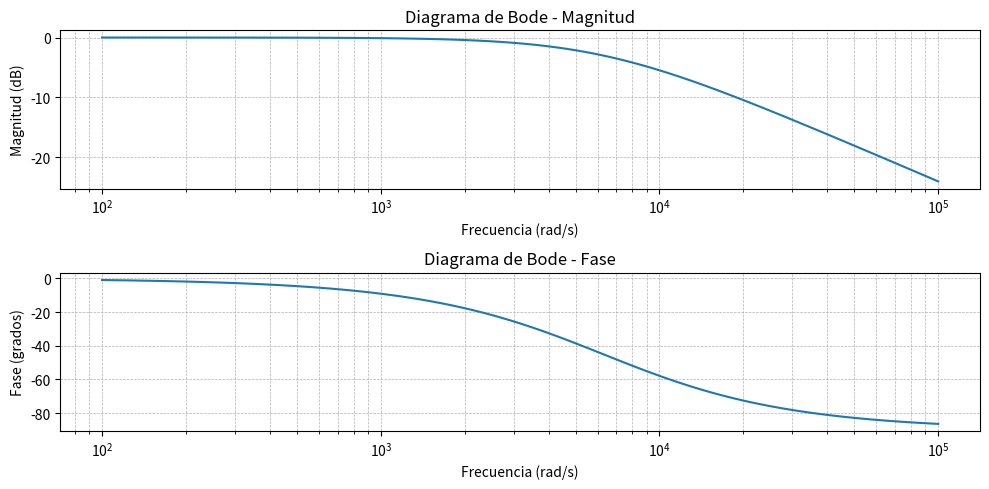

Source code (Python):
import numpy as np
import matplotlib.pyplot as plt
import scipy.signal as signal

def bode_plot_lowpass(fc=1000, fs=10000):
    # Definir la frecuencia de corte y la frecuencia de muestreo
    w0 = 2 * np.pi * fc  # Frecuencia de corte en rad/s
    
    # Coeficientes del filtro pasa-bajas de primer orden
    b, a = signal.butter(1, w0, btype='low', analog=True)
    
    # Generar la respuesta en frecuencia
    w, mag, phase = signal.bode((b, a))
    
    # Graficar la respuesta en magnitud
    plt.figure(figsize=(10, 5))
    plt.subplot(2, 1, 1)
    plt.semilogx(w, mag)
    plt.title("Diagrama de Bode - Magnitud")
    plt.xlabel("Frecuencia (rad/s)")
    plt.ylabel("Magnitud (dB)")
    plt.grid(which='both', linestyle='--', linewidth=0.5)
    
    # Graficar la respuesta en fase
    plt.subplot(2, 1, 2)
    plt.semilogx(w, phase)
    plt.title("Diagrama de Bode - Fase")
    plt.xlabel("Frecuencia (rad/s)")
    plt.ylabel("Fase (grados)")
    plt.grid(which='both', linestyle='--', linewidth=0.5)
    
    plt.tight_layout()
    plt.show()

# Llamar a la función con frecuencia de corte de 1 kHz
bode_plot_lowpass(1000)
